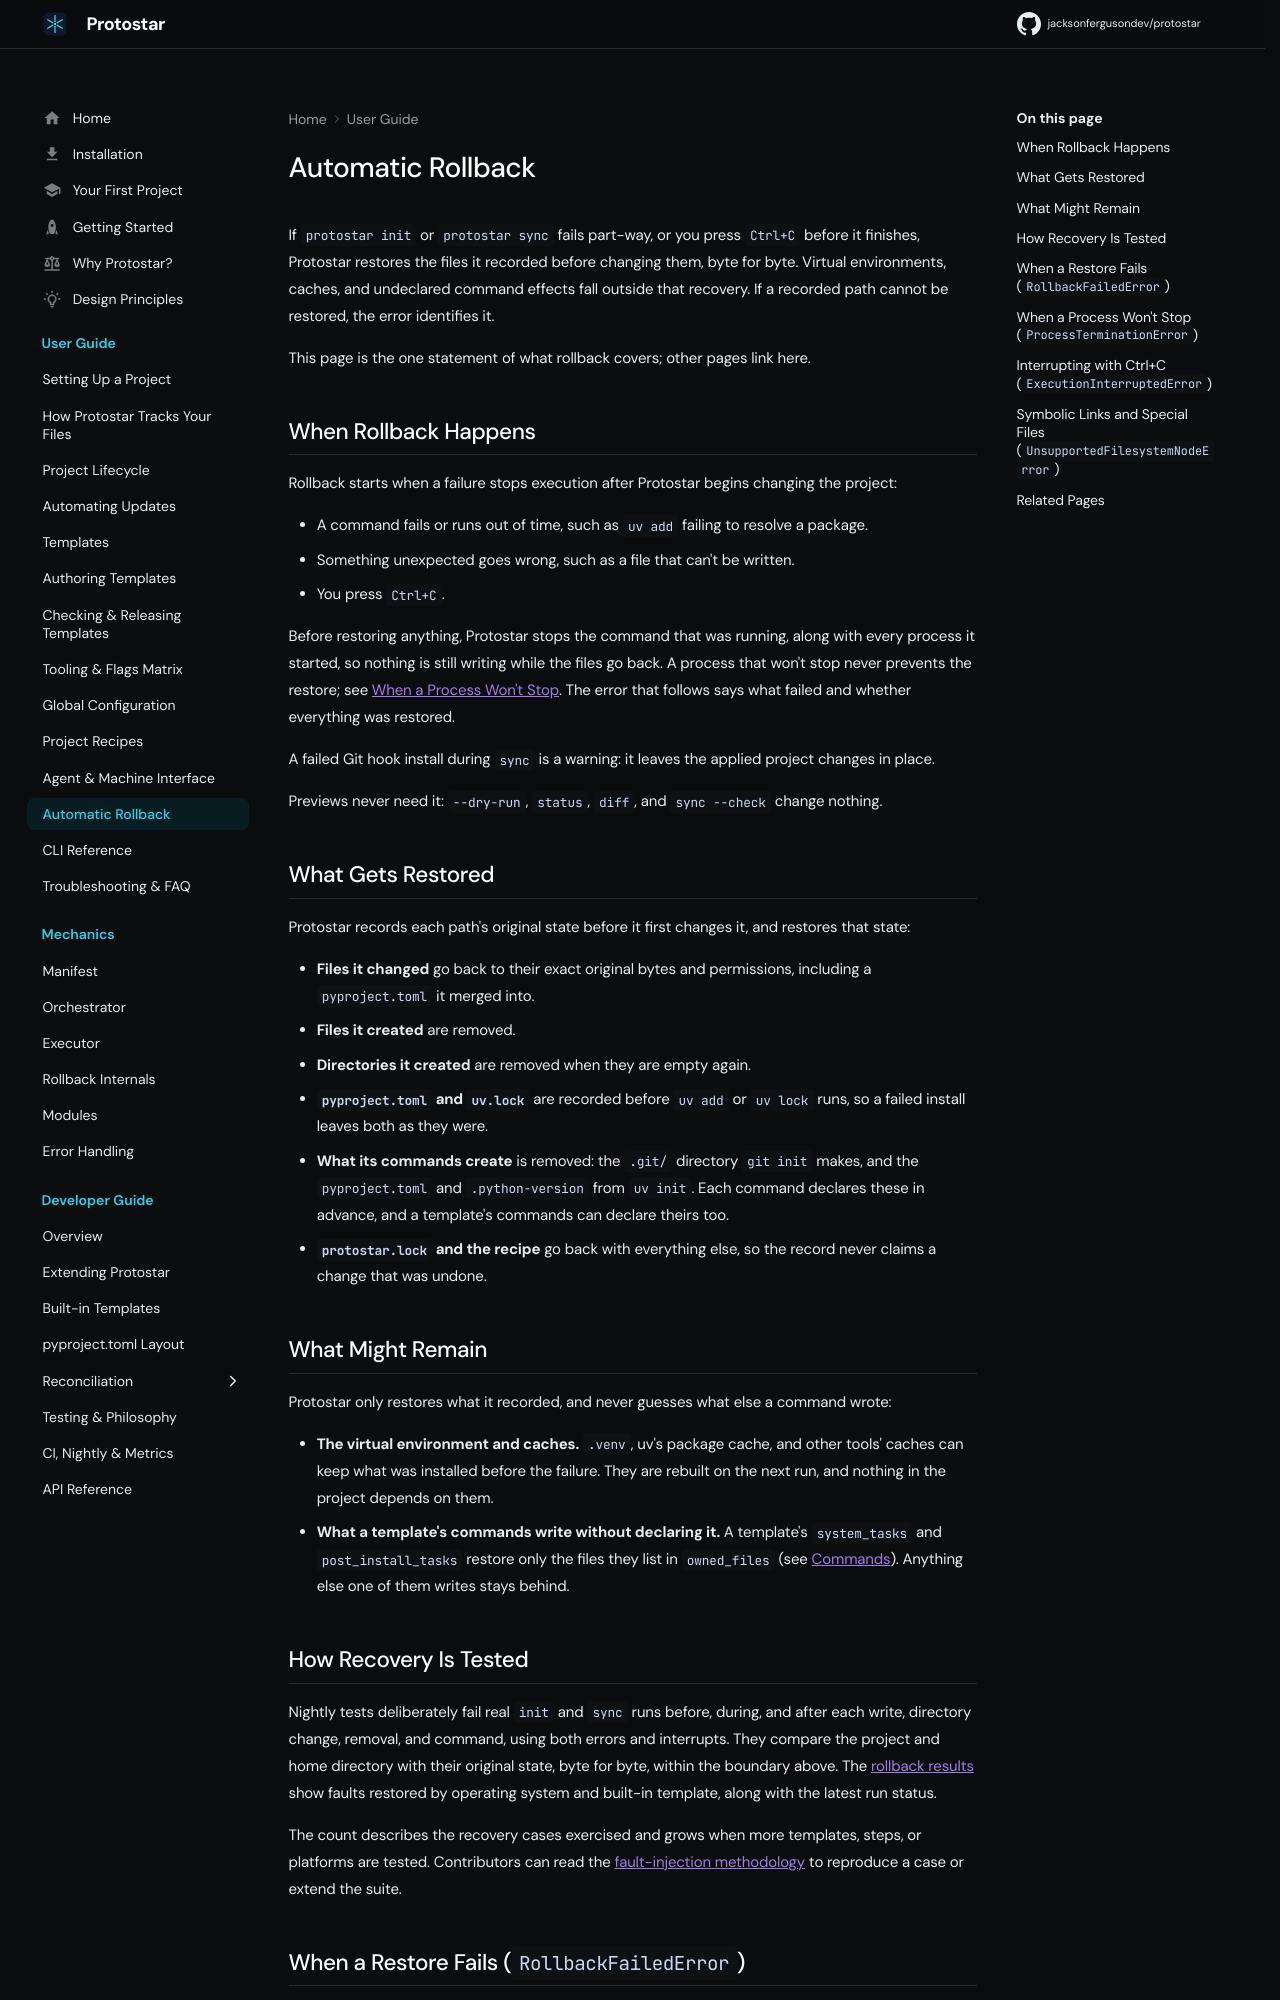

repository: JacksonFergusonDev/protostar · page: 0.10.3/usage/rollback/index.html · generator: mkdocs

---
description: "What Protostar restores when a run fails or you press Ctrl+C, what it can't, and what to do if a restore fails."
---

# Automatic Rollback

If `protostar init` or `protostar sync` fails part-way, or you press `Ctrl+C` before it finishes, Protostar restores the files it recorded before changing them, byte for byte. Virtual environments, caches, and undeclared command effects fall outside that recovery. If a recorded path cannot be restored, the error identifies it.

This page is the one statement of what rollback covers; other pages link here.

## When Rollback Happens

Rollback starts when a failure stops execution after Protostar begins changing the project:

- A command fails or runs out of time, such as `uv add` failing to resolve a package.
- Something unexpected goes wrong, such as a file that can't be written.
- You press `Ctrl+C`.

Before restoring anything, Protostar stops the command that was running, along with every process it started, so nothing is still writing while the files go back. A process that won't stop never prevents the restore; see [When a Process Won't Stop](#when-a-process-wont-stop-processterminationerror). The error that follows says what failed and whether everything was restored.

A failed Git hook install during `sync` is a warning: it leaves the applied project changes in place.

Previews never need it: `--dry-run`, `status`, `diff`, and `sync --check` change nothing.

## What Gets Restored

Protostar records each path's original state before it first changes it, and restores that state:

- **Files it changed** go back to their exact original bytes and permissions, including a `pyproject.toml` it merged into.
- **Files it created** are removed.
- **Directories it created** are removed when they are empty again.
- **`pyproject.toml` and `uv.lock`** are recorded before `uv add` or `uv lock` runs, so a failed install leaves both as they were.
- **What its commands create** is removed: the `.git/` directory `git init` makes, and the `pyproject.toml` and `.python-version` from `uv init`. Each command declares these in advance, and a template's commands can declare theirs too.
- **`protostar.lock` and the recipe** go back with everything else, so the record never claims a change that was undone.

## What Might Remain

Protostar only restores what it recorded, and never guesses what else a command wrote:

- **The virtual environment and caches.** `.venv`, uv's package cache, and other tools' caches can keep what was installed before the failure. They are rebuilt on the next run, and nothing in the project depends on them.
- **What a template's commands write without declaring it.** A template's `system_tasks` and `post_install_tasks` restore only the files they list in `owned_files` (see [Commands](authoring-templates.md#commands-system_tasks-and-post_install_tasks)). Anything else one of them writes stays behind.

## How Recovery Is Tested

Nightly tests deliberately fail real `init` and `sync` runs before, during, and after each write, directory change, removal, and command, using both errors and interrupts. They compare the project and home directory with their original state, byte for byte, within the boundary above. The [rollback results](https://protostar.jacksonferguson.me/metrics/#rollback) show faults restored by operating system and built-in template, along with the latest run status.

The count describes the recovery cases exercised and grows when more templates, steps, or platforms are tested. Contributors can read the [fault-injection methodology](../developer/testing.md#rollback-fault-injection) to reproduce a case or extend the suite.
